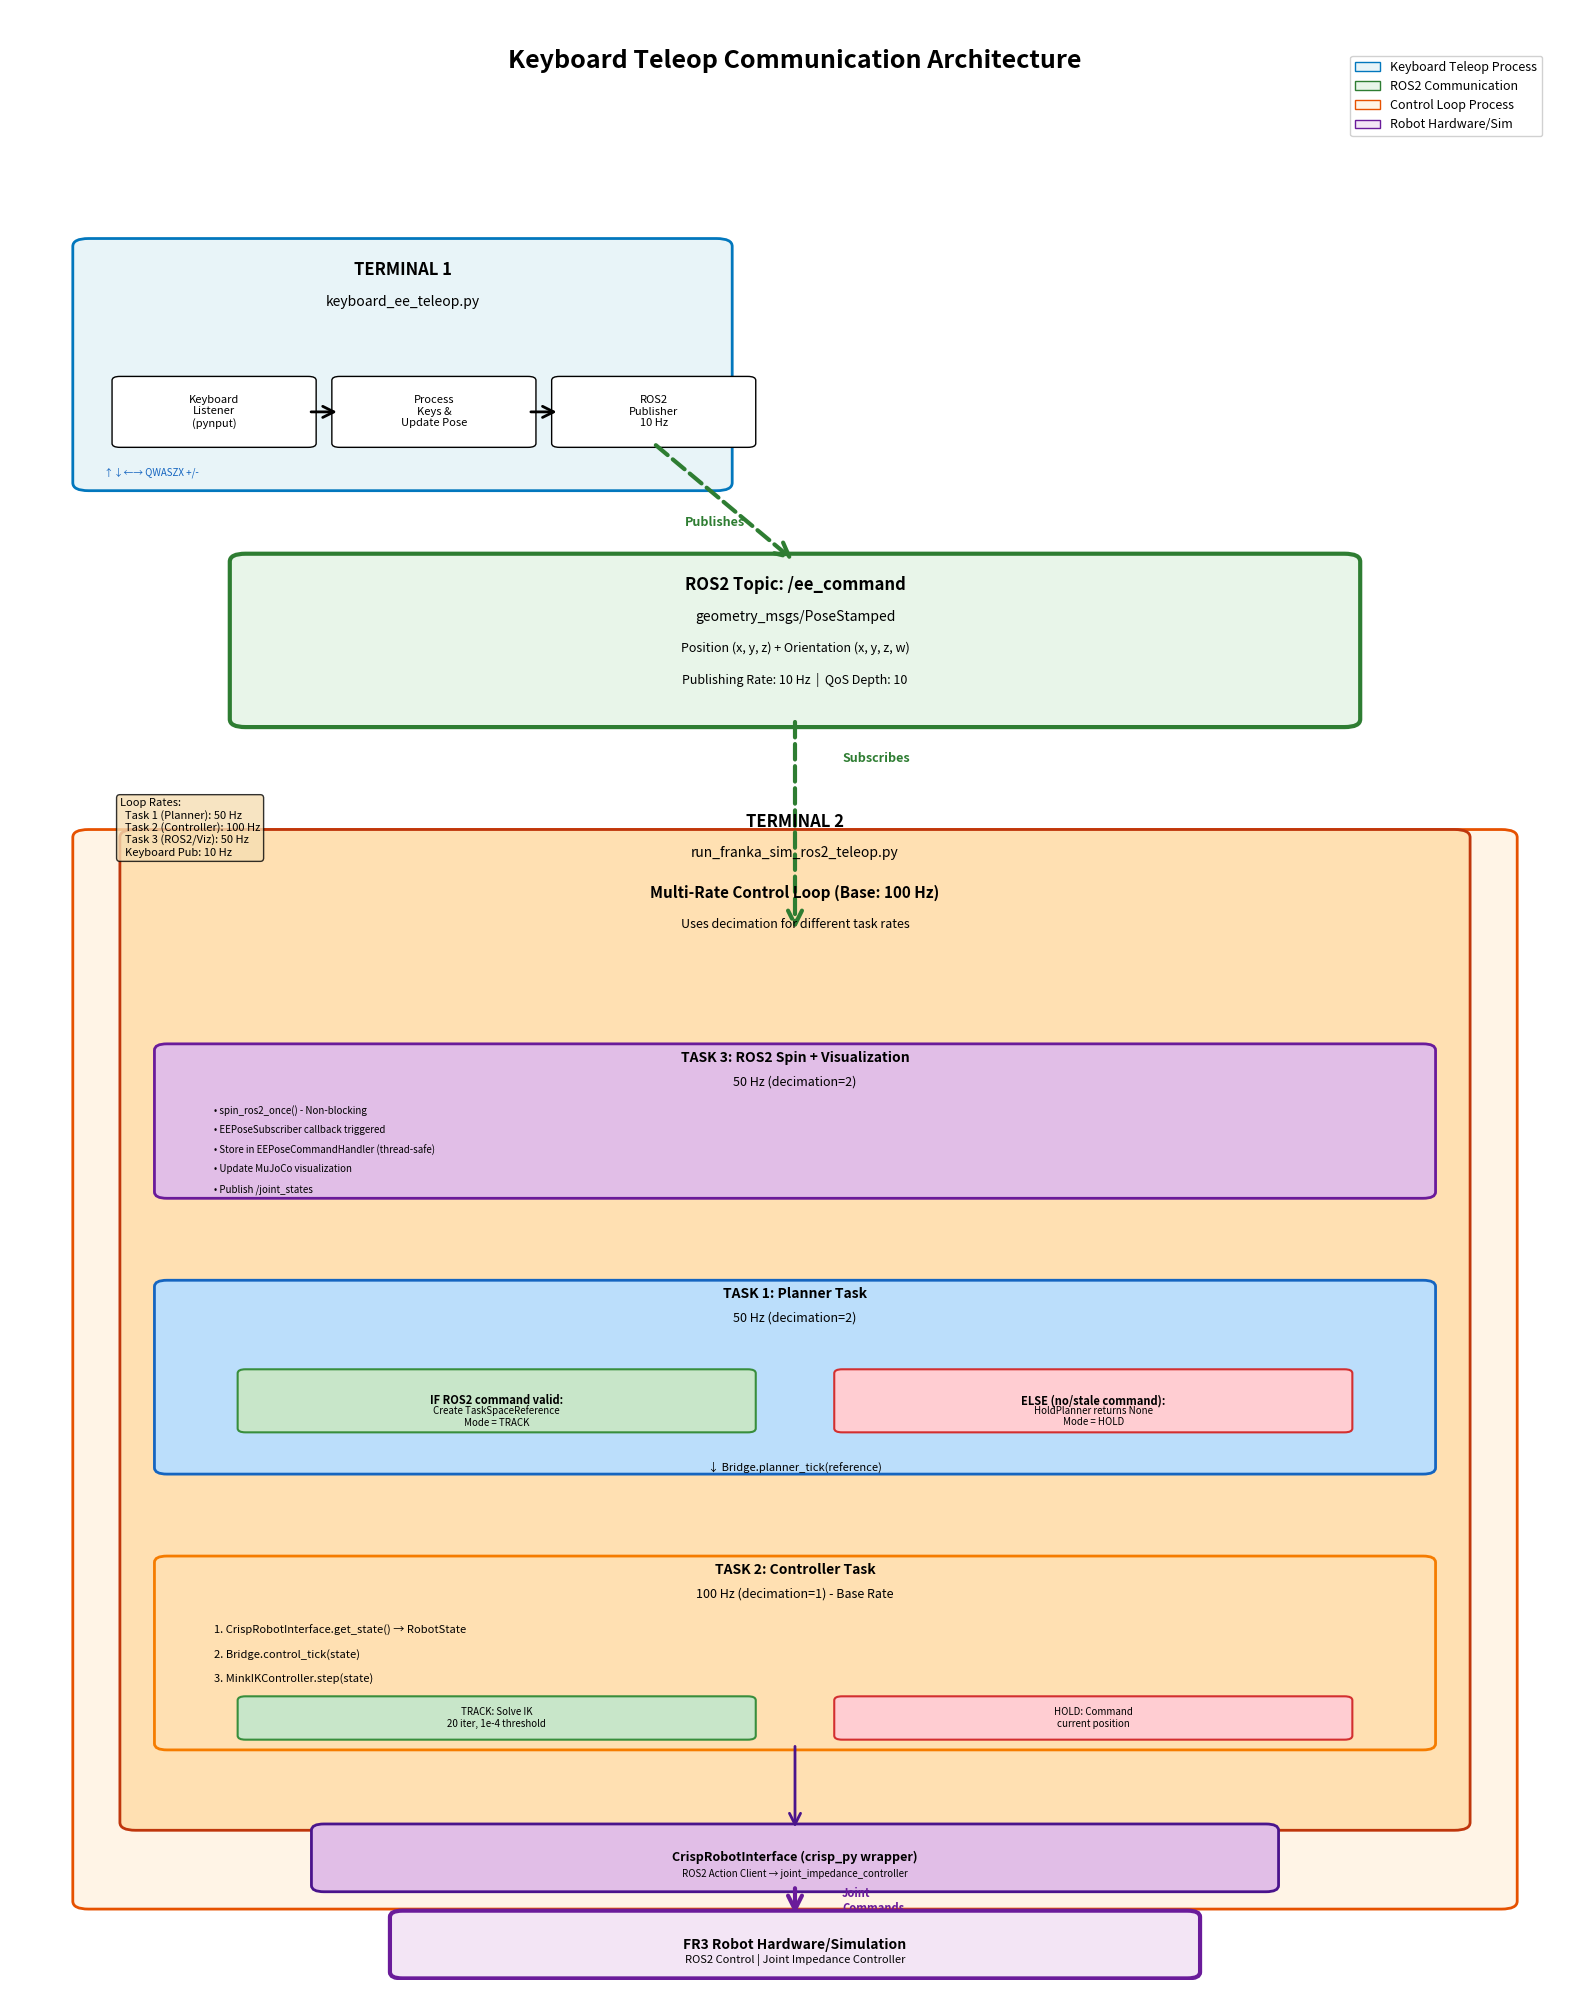

This chart was generated by the following Python code: (Note: this script raises an exception after producing the figure.)
#!/usr/bin/env python3
"""
Generate keyboard teleop architecture diagram as PNG.

This script creates a visual representation of the communication architecture
for the keyboard teleoperation system.
"""

import matplotlib.pyplot as plt
import matplotlib.patches as mpatches
from matplotlib.patches import FancyBboxPatch, FancyArrowPatch
import matplotlib.lines as mlines

def create_architecture_diagram():
    """Create the keyboard teleop architecture diagram."""
    
    # Create figure with white background
    fig, ax = plt.subplots(1, 1, figsize=(16, 20))
    ax.set_xlim(0, 10)
    ax.set_ylim(0, 25)
    ax.axis('off')
    
    # Title
    ax.text(5, 24.5, 'Keyboard Teleop Communication Architecture', 
            ha='center', va='top', fontsize=18, fontweight='bold')
    
    # Color scheme
    terminal1_color = '#E8F4F8'  # Light blue
    terminal2_color = '#FFF4E6'  # Light orange
    ros2_color = '#E8F5E9'       # Light green
    robot_color = '#F3E5F5'      # Light purple
    
    # ============================================================
    # TERMINAL 1: Keyboard Teleop
    # ============================================================
    y_base = 22
    
    # Terminal 1 box
    terminal1_box = FancyBboxPatch(
        (0.5, y_base-3), 4, 3,
        boxstyle="round,pad=0.1", 
        edgecolor='#0277BD', linewidth=2,
        facecolor=terminal1_color
    )
    ax.add_patch(terminal1_box)
    
    ax.text(2.5, y_base-0.3, 'TERMINAL 1', 
            ha='center', va='center', fontsize=12, fontweight='bold')
    ax.text(2.5, y_base-0.7, 'keyboard_ee_teleop.py', 
            ha='center', va='center', fontsize=10, style='italic')
    
    # Keyboard Listener box
    kb_box = FancyBboxPatch(
        (0.7, y_base-2.5), 1.2, 0.8,
        boxstyle="round,pad=0.05", 
        edgecolor='black', linewidth=1,
        facecolor='white'
    )
    ax.add_patch(kb_box)
    ax.text(1.3, y_base-2.1, 'Keyboard\nListener\n(pynput)', 
            ha='center', va='center', fontsize=8)
    
    # Process box
    process_box = FancyBboxPatch(
        (2.1, y_base-2.5), 1.2, 0.8,
        boxstyle="round,pad=0.05", 
        edgecolor='black', linewidth=1,
        facecolor='white'
    )
    ax.add_patch(process_box)
    ax.text(2.7, y_base-2.1, 'Process\nKeys &\nUpdate Pose', 
            ha='center', va='center', fontsize=8)
    
    # ROS2 Publisher box
    pub_box = FancyBboxPatch(
        (3.5, y_base-2.5), 1.2, 0.8,
        boxstyle="round,pad=0.05", 
        edgecolor='black', linewidth=1,
        facecolor='white'
    )
    ax.add_patch(pub_box)
    ax.text(4.1, y_base-2.1, 'ROS2\nPublisher\n10 Hz', 
            ha='center', va='center', fontsize=8)
    
    # Arrows between boxes
    arrow1 = FancyArrowPatch(
        (1.9, y_base-2.1), (2.1, y_base-2.1),
        arrowstyle='->', mutation_scale=20, linewidth=2, color='black'
    )
    ax.add_patch(arrow1)
    
    arrow2 = FancyArrowPatch(
        (3.3, y_base-2.1), (3.5, y_base-2.1),
        arrowstyle='->', mutation_scale=20, linewidth=2, color='black'
    )
    ax.add_patch(arrow2)
    
    # User input annotation
    ax.text(0.6, y_base-2.8, '↑↓←→ QWASZX +/-', 
            ha='left', va='top', fontsize=7, style='italic', color='#1565C0')
    
    # ============================================================
    # ROS2 TOPIC
    # ============================================================
    y_ros2 = 17
    
    ros2_box = FancyBboxPatch(
        (1.5, y_ros2-1), 7, 2,
        boxstyle="round,pad=0.1", 
        edgecolor='#2E7D32', linewidth=3,
        facecolor=ros2_color
    )
    ax.add_patch(ros2_box)
    
    ax.text(5, y_ros2+0.7, 'ROS2 Topic: /ee_command', 
            ha='center', va='center', fontsize=12, fontweight='bold')
    ax.text(5, y_ros2+0.3, 'geometry_msgs/PoseStamped', 
            ha='center', va='center', fontsize=10, style='italic')
    ax.text(5, y_ros2-0.1, 'Position (x, y, z) + Orientation (x, y, z, w)', 
            ha='center', va='center', fontsize=9)
    ax.text(5, y_ros2-0.5, 'Publishing Rate: 10 Hz  |  QoS Depth: 10', 
            ha='center', va='center', fontsize=9)
    
    # Arrows to/from ROS2 topic
    arrow_pub = FancyArrowPatch(
        (4.1, y_base-2.5), (5, y_ros2+1),
        arrowstyle='->', mutation_scale=25, linewidth=3, 
        color='#2E7D32', linestyle='--'
    )
    ax.add_patch(arrow_pub)
    ax.text(4.3, y_base-3.5, 'Publishes', 
            ha='left', va='center', fontsize=9, color='#2E7D32', fontweight='bold')
    
    # ============================================================
    # TERMINAL 2: Control Loop
    # ============================================================
    y_term2 = 15
    
    terminal2_box = FancyBboxPatch(
        (0.5, 1), 9, y_term2-1.5,
        boxstyle="round,pad=0.1", 
        edgecolor='#E65100', linewidth=2,
        facecolor=terminal2_color
    )
    ax.add_patch(terminal2_box)
    
    ax.text(5, y_term2-0.3, 'TERMINAL 2', 
            ha='center', va='center', fontsize=12, fontweight='bold')
    ax.text(5, y_term2-0.7, 'run_franka_sim_ros2_teleop.py', 
            ha='center', va='center', fontsize=10, style='italic')
    
    # Multi-rate control loop header
    loop_box = FancyBboxPatch(
        (0.8, 2), 8.4, y_term2-2.5,
        boxstyle="round,pad=0.1", 
        edgecolor='#BF360C', linewidth=2,
        facecolor='#FFE0B2'
    )
    ax.add_patch(loop_box)
    
    ax.text(5, y_term2-1.2, 'Multi-Rate Control Loop (Base: 100 Hz)', 
            ha='center', va='center', fontsize=11, fontweight='bold')
    ax.text(5, y_term2-1.6, 'Uses decimation for different task rates', 
            ha='center', va='center', fontsize=9, style='italic')
    
    # Arrow from ROS2 to control loop
    arrow_sub = FancyArrowPatch(
        (5, y_ros2-1), (5, y_term2-1.7),
        arrowstyle='->', mutation_scale=25, linewidth=3, 
        color='#2E7D32', linestyle='--'
    )
    ax.add_patch(arrow_sub)
    ax.text(5.3, y_ros2-1.5, 'Subscribes', 
            ha='left', va='center', fontsize=9, color='#2E7D32', fontweight='bold')
    
    # ============================================================
    # TASK 3: ROS2 Spin + Visualization
    # ============================================================
    y_task3 = 12
    
    task3_box = FancyBboxPatch(
        (1, y_task3-2), 8, 1.8,
        boxstyle="round,pad=0.08", 
        edgecolor='#6A1B9A', linewidth=2,
        facecolor='#E1BEE7'
    )
    ax.add_patch(task3_box)
    
    ax.text(5, y_task3-0.3, 'TASK 3: ROS2 Spin + Visualization', 
            ha='center', va='center', fontsize=10, fontweight='bold')
    ax.text(5, y_task3-0.6, '50 Hz (decimation=2)', 
            ha='center', va='center', fontsize=9, style='italic')
    
    task3_content = [
        '• spin_ros2_once() - Non-blocking',
        '• EEPoseSubscriber callback triggered',
        '• Store in EEPoseCommandHandler (thread-safe)',
        '• Update MuJoCo visualization',
        '• Publish /joint_states'
    ]
    
    y_offset = y_task3-0.9
    for item in task3_content:
        ax.text(1.3, y_offset, item, ha='left', va='top', fontsize=7)
        y_offset -= 0.25
    
    # ============================================================
    # TASK 1: Planner Task
    # ============================================================
    y_task1 = 9
    
    task1_box = FancyBboxPatch(
        (1, y_task1-2.5), 8, 2.3,
        boxstyle="round,pad=0.08", 
        edgecolor='#1565C0', linewidth=2,
        facecolor='#BBDEFB'
    )
    ax.add_patch(task1_box)
    
    ax.text(5, y_task1-0.3, 'TASK 1: Planner Task', 
            ha='center', va='center', fontsize=10, fontweight='bold')
    ax.text(5, y_task1-0.6, '50 Hz (decimation=2)', 
            ha='center', va='center', fontsize=9, style='italic')
    
    # Decision boxes
    decision_y = y_task1-1.2
    
    # IF box
    if_box = FancyBboxPatch(
        (1.5, decision_y-0.8), 3.2, 0.7,
        boxstyle="round,pad=0.05", 
        edgecolor='#388E3C', linewidth=1.5,
        facecolor='#C8E6C9'
    )
    ax.add_patch(if_box)
    ax.text(3.1, decision_y-0.45, 'IF ROS2 command valid:', 
            ha='center', va='center', fontsize=8, fontweight='bold')
    ax.text(3.1, decision_y-0.65, 'Create TaskSpaceReference\nMode = TRACK', 
            ha='center', va='center', fontsize=7)
    
    # ELSE box
    else_box = FancyBboxPatch(
        (5.3, decision_y-0.8), 3.2, 0.7,
        boxstyle="round,pad=0.05", 
        edgecolor='#D32F2F', linewidth=1.5,
        facecolor='#FFCDD2'
    )
    ax.add_patch(else_box)
    ax.text(6.9, decision_y-0.45, 'ELSE (no/stale command):', 
            ha='center', va='center', fontsize=8, fontweight='bold')
    ax.text(6.9, decision_y-0.65, 'HoldPlanner returns None\nMode = HOLD', 
            ha='center', va='center', fontsize=7)
    
    ax.text(5, decision_y-1.3, '↓ Bridge.planner_tick(reference)', 
            ha='center', va='center', fontsize=8)
    
    # ============================================================
    # TASK 2: Controller Task
    # ============================================================
    y_task2 = 5.5
    
    task2_box = FancyBboxPatch(
        (1, y_task2-2.5), 8, 2.3,
        boxstyle="round,pad=0.08", 
        edgecolor='#F57C00', linewidth=2,
        facecolor='#FFE0B2'
    )
    ax.add_patch(task2_box)
    
    ax.text(5, y_task2-0.3, 'TASK 2: Controller Task', 
            ha='center', va='center', fontsize=10, fontweight='bold')
    ax.text(5, y_task2-0.6, '100 Hz (decimation=1) - Base Rate', 
            ha='center', va='center', fontsize=9, style='italic')
    
    # Controller flow
    controller_flow = [
        '1. CrispRobotInterface.get_state() → RobotState',
        '2. Bridge.control_tick(state)',
        '3. MinkIKController.step(state)',
    ]
    
    y_offset = y_task2-1.0
    for item in controller_flow:
        ax.text(1.3, y_offset, item, ha='left', va='top', fontsize=8)
        y_offset -= 0.3
    
    # IK boxes
    ik_y = y_task2-1.9
    
    # TRACK box
    track_box = FancyBboxPatch(
        (1.5, ik_y-0.5), 3.2, 0.45,
        boxstyle="round,pad=0.05", 
        edgecolor='#388E3C', linewidth=1.5,
        facecolor='#C8E6C9'
    )
    ax.add_patch(track_box)
    ax.text(3.1, ik_y-0.275, 'TRACK: Solve IK\n20 iter, 1e-4 threshold', 
            ha='center', va='center', fontsize=7)
    
    # HOLD box
    hold_box = FancyBboxPatch(
        (5.3, ik_y-0.5), 3.2, 0.45,
        boxstyle="round,pad=0.05", 
        edgecolor='#D32F2F', linewidth=1.5,
        facecolor='#FFCDD2'
    )
    ax.add_patch(hold_box)
    ax.text(6.9, ik_y-0.275, 'HOLD: Command\ncurrent position', 
            ha='center', va='center', fontsize=7)
    
    # ============================================================
    # Robot Interface
    # ============================================================
    y_robot = 2
    
    robot_interface_box = FancyBboxPatch(
        (2, y_robot-0.8), 6, 0.7,
        boxstyle="round,pad=0.08", 
        edgecolor='#4A148C', linewidth=2,
        facecolor='#E1BEE7'
    )
    ax.add_patch(robot_interface_box)
    
    ax.text(5, y_robot-0.45, 'CrispRobotInterface (crisp_py wrapper)', 
            ha='center', va='center', fontsize=9, fontweight='bold')
    ax.text(5, y_robot-0.65, 'ROS2 Action Client → joint_impedance_controller', 
            ha='center', va='center', fontsize=7, style='italic')
    
    # Arrow to robot
    arrow_robot = FancyArrowPatch(
        (5, y_task2-2.5), (5, y_robot-0.1),
        arrowstyle='->', mutation_scale=20, linewidth=2, color='#4A148C'
    )
    ax.add_patch(arrow_robot)
    
    # ============================================================
    # FR3 Robot Hardware/Sim
    # ============================================================
    y_hw = 0.5
    
    hardware_box = FancyBboxPatch(
        (2.5, y_hw-0.4), 5, 0.7,
        boxstyle="round,pad=0.08", 
        edgecolor='#6A1B9A', linewidth=3,
        facecolor=robot_color
    )
    ax.add_patch(hardware_box)
    
    ax.text(5, y_hw-0.05, 'FR3 Robot Hardware/Simulation', 
            ha='center', va='center', fontsize=10, fontweight='bold')
    ax.text(5, y_hw-0.25, 'ROS2 Control | Joint Impedance Controller', 
            ha='center', va='center', fontsize=8, style='italic')
    
    # Arrow to hardware
    arrow_hw = FancyArrowPatch(
        (5, y_robot-0.8), (5, y_hw+0.3),
        arrowstyle='->', mutation_scale=25, linewidth=3, color='#6A1B9A'
    )
    ax.add_patch(arrow_hw)
    ax.text(5.3, 1, 'Joint\nCommands', 
            ha='left', va='center', fontsize=8, color='#6A1B9A', fontweight='bold')
    
    # ============================================================
    # Legend
    # ============================================================
    legend_elements = [
        mpatches.Patch(facecolor=terminal1_color, edgecolor='#0277BD', label='Keyboard Teleop Process'),
        mpatches.Patch(facecolor=ros2_color, edgecolor='#2E7D32', label='ROS2 Communication'),
        mpatches.Patch(facecolor=terminal2_color, edgecolor='#E65100', label='Control Loop Process'),
        mpatches.Patch(facecolor=robot_color, edgecolor='#6A1B9A', label='Robot Hardware/Sim'),
    ]
    
    ax.legend(handles=legend_elements, loc='upper right', fontsize=9, 
              framealpha=0.9, bbox_to_anchor=(0.98, 0.98))
    
    # Add frequency annotations
    freq_text = (
        'Loop Rates:\n'
        '  Task 1 (Planner): 50 Hz\n'
        '  Task 2 (Controller): 100 Hz\n'
        '  Task 3 (ROS2/Viz): 50 Hz\n'
        '  Keyboard Pub: 10 Hz'
    )
    ax.text(0.7, 15, freq_text, ha='left', va='top', fontsize=8,
            bbox=dict(boxstyle='round', facecolor='wheat', alpha=0.8))
    
    plt.tight_layout()
    return fig

def main():
    """Generate and save the architecture diagram."""
    print("Generating keyboard teleop architecture diagram...")
    
    fig = create_architecture_diagram()
    
    # Save as PNG
    output_path = '/home/<user>/avant_robot_interface/docs/keyboard_teleop_architecture.png'
    fig.savefig(output_path, dpi=300, bbox_inches='tight', facecolor='white')
    print(f"✓ Diagram saved to: {output_path}")
    
    # Also save as high-res version
    output_path_hires = '/home/<user>/avant_robot_interface/docs/keyboard_teleop_architecture_hires.png'
    fig.savefig(output_path_hires, dpi=600, bbox_inches='tight', facecolor='white')
    print(f"✓ High-res diagram saved to: {output_path_hires}")
    
    plt.close()
    print("\nDone! The architecture diagram has been generated.")

if __name__ == '__main__':
    main()
